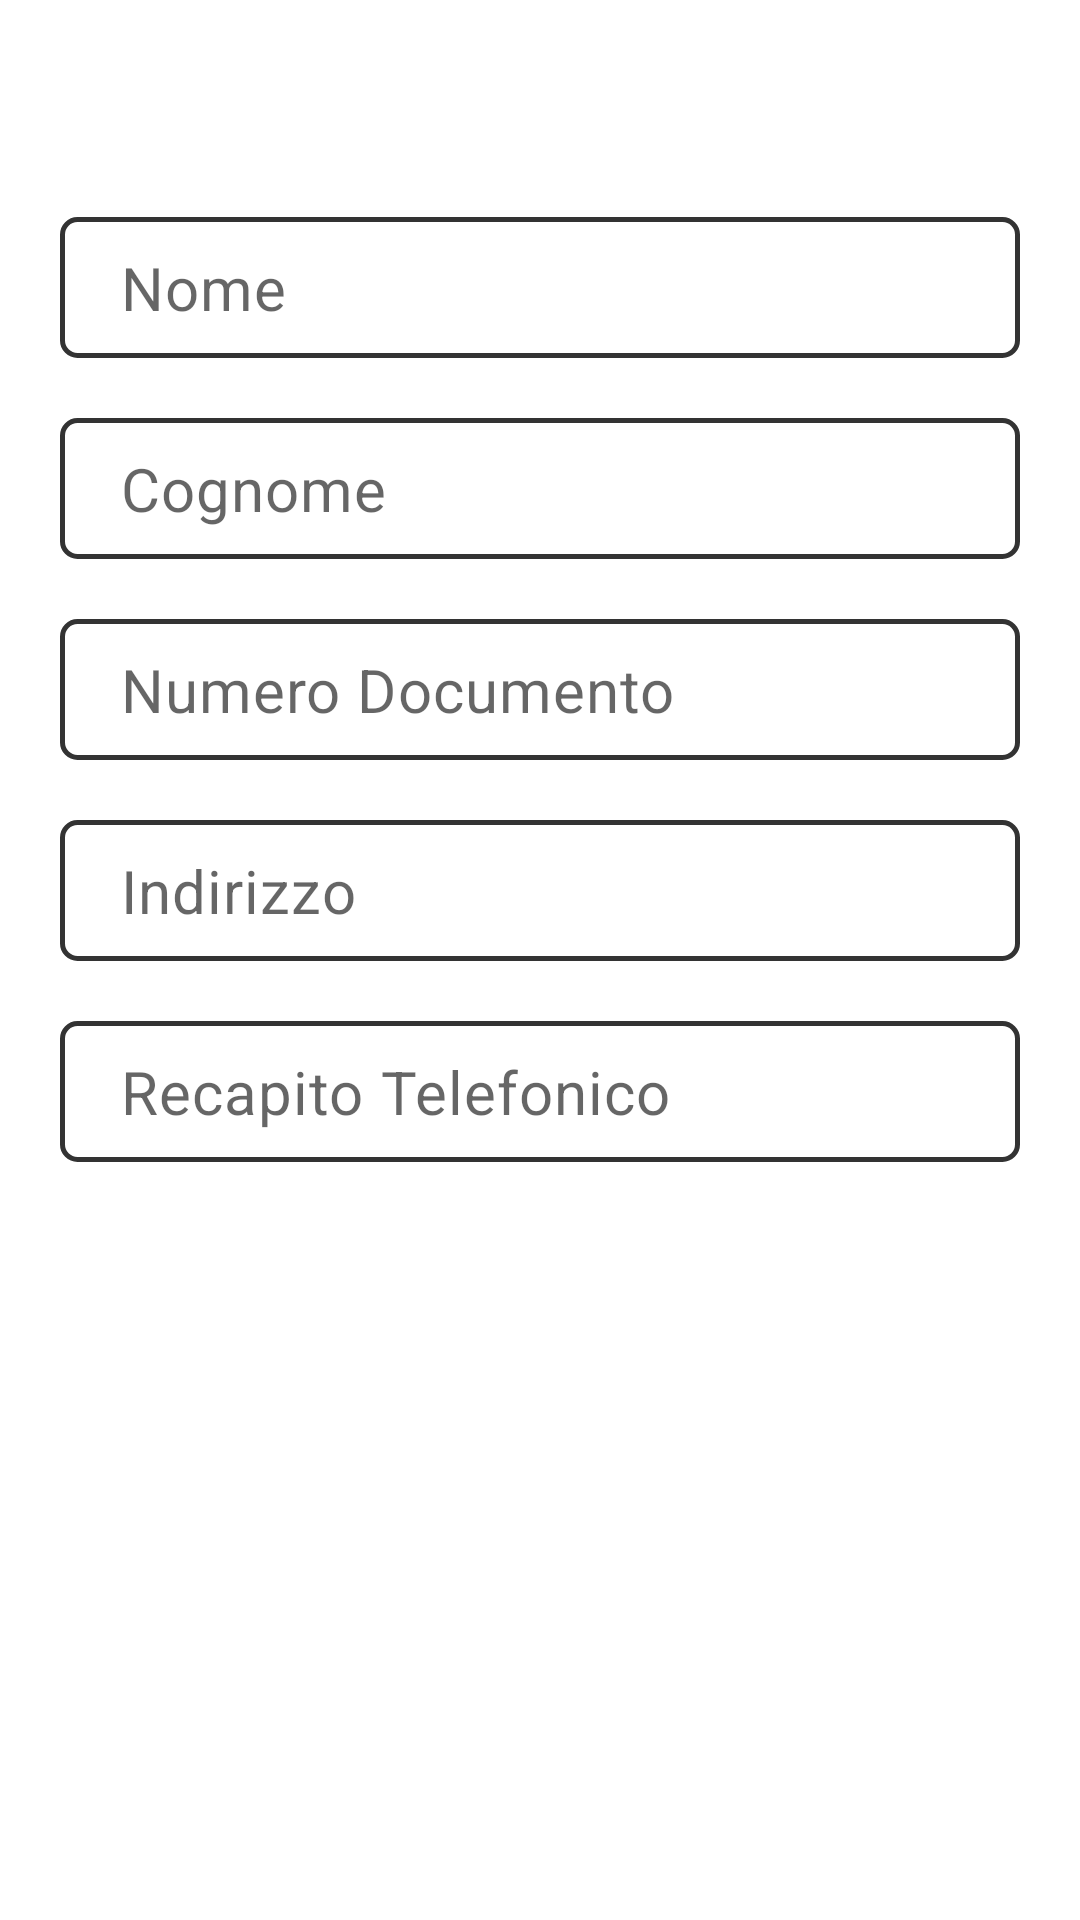

This screen was rendered from an Android layout file. Write that file and the resources it references.
<!-- AndroidManifest.xml: application theme Theme.UniversityAirlines -->
<!-- res/layout/passenger_detail_item.xml -->
<?xml version="1.0" encoding="utf-8"?>
<androidx.constraintlayout.widget.ConstraintLayout xmlns:android="http://schemas.android.com/apk/res/android"
    xmlns:app="http://schemas.android.com/apk/res-auto"
    xmlns:tools="http://schemas.android.com/tools"
    android:layout_width="match_parent"
    android:layout_height="wrap_content"
    android:paddingVertical="@dimen/padding10">

    <com.google.android.material.textview.MaterialTextView
        android:id="@+id/passeggeroText"
        android:layout_width="0dp"
        android:layout_height="wrap_content"
        android:layout_marginStart="@dimen/padding20"
        android:layout_marginTop="@dimen/padding10"
        android:gravity="center_horizontal"
        android:textAppearance="@style/TextAppearance.Material3.TitleLarge"
        android:textSize="@dimen/size24text"
        app:layout_constraintBottom_toTopOf="@id/editTextNome"
        app:layout_constraintStart_toStartOf="parent"
        app:layout_constraintTop_toTopOf="parent"
        tools:text="@string/passeggero" />

    <com.google.android.material.textfield.TextInputEditText
        android:id="@+id/editTextNome"
        android:layout_width="0dp"
        android:layout_height="wrap_content"
        android:layout_marginStart="@dimen/padding20"
        android:layout_marginTop="@dimen/padding20"
        android:layout_marginEnd="@dimen/padding20"
        android:background="@drawable/textinputborder"
        android:hint="@string/nome"
        android:paddingStart="@dimen/padding20"
        android:paddingTop="@dimen/padding10"
        android:paddingEnd="@dimen/padding20"
        android:paddingBottom="@dimen/padding10"
        android:textAppearance="@style/TextAppearance.Material3.BodyMedium"
        android:textSize="@dimen/size20text"
        app:layout_constraintEnd_toEndOf="parent"
        app:layout_constraintStart_toStartOf="parent"
        app:layout_constraintTop_toBottomOf="@id/passeggeroText"
        android:imeOptions="actionNext"
        android:maxLines="1"
        android:inputType="text"/>

    <com.google.android.material.textfield.TextInputEditText
        android:id="@+id/editTextCognome"
        android:layout_width="0dp"
        android:layout_height="wrap_content"
        android:layout_marginStart="@dimen/padding20"
        android:layout_marginTop="20dp"
        android:layout_marginEnd="@dimen/padding20"
        android:background="@drawable/textinputborder"
        android:hint="@string/cognome"
        android:paddingStart="@dimen/padding20"
        android:paddingTop="@dimen/padding10"
        android:paddingEnd="@dimen/padding20"
        android:paddingBottom="@dimen/padding10"
        android:textAppearance="@style/TextAppearance.Material3.BodyMedium"
        android:textSize="@dimen/size20text"
        app:layout_constraintEnd_toEndOf="parent"
        app:layout_constraintStart_toStartOf="parent"
        app:layout_constraintTop_toBottomOf="@id/editTextNome"
        android:imeOptions="actionNext"
        android:maxLines="1"
        android:inputType="text"/>

    <com.google.android.material.textfield.TextInputEditText
        android:id="@+id/editTextDocumento"
        android:layout_width="0dp"
        android:layout_height="wrap_content"
        android:layout_marginStart="@dimen/padding20"
        android:layout_marginTop="20dp"
        android:layout_marginEnd="@dimen/padding20"
        android:background="@drawable/textinputborder"
        android:hint="@string/numero_documento"
        android:textAppearance="@style/TextAppearance.Material3.BodyMedium"
        android:paddingStart="@dimen/padding20"
        android:paddingTop="@dimen/padding10"
        android:paddingEnd="@dimen/padding20"
        android:paddingBottom="@dimen/padding10"
        android:textSize="@dimen/size20text"
        app:layout_constraintEnd_toEndOf="parent"
        app:layout_constraintStart_toStartOf="parent"
        app:layout_constraintTop_toBottomOf="@id/editTextCognome"
        android:imeOptions="actionNext"
        android:maxLines="1"
        android:inputType="text"/>

    <com.google.android.material.textfield.TextInputEditText
        android:id="@+id/editTextIndirizzo"
        android:layout_width="0dp"
        android:layout_height="wrap_content"
        android:layout_marginStart="@dimen/padding20"
        android:layout_marginTop="20dp"
        android:layout_marginEnd="@dimen/padding20"
        android:background="@drawable/textinputborder"
        android:hint="@string/indirizzo"
        android:paddingStart="@dimen/padding20"
        android:paddingTop="@dimen/padding10"
        android:textAppearance="@style/TextAppearance.Material3.BodyMedium"
        android:paddingEnd="@dimen/padding20"
        android:paddingBottom="@dimen/padding10"
        android:textSize="@dimen/size20text"
        app:layout_constraintEnd_toEndOf="parent"
        app:layout_constraintStart_toStartOf="parent"
        app:layout_constraintTop_toBottomOf="@id/editTextDocumento"
        android:imeOptions="actionNext"
        android:maxLines="1"
        android:inputType="textPostalAddress"/>

    <com.google.android.material.textfield.TextInputEditText
        android:id="@+id/editTextTelefono"
        android:layout_width="0dp"
        android:layout_height="wrap_content"
        android:layout_marginStart="@dimen/padding20"
        android:layout_marginTop="20dp"
        android:layout_marginEnd="@dimen/padding20"
        android:background="@drawable/textinputborder"
        android:hint="@string/recapito_telefonico"
        android:textAppearance="@style/TextAppearance.Material3.BodyMedium"
        android:paddingStart="@dimen/padding20"
        android:paddingTop="@dimen/padding10"
        android:paddingEnd="@dimen/padding20"
        android:paddingBottom="@dimen/padding10"
        android:textSize="@dimen/size20text"
        app:layout_constraintEnd_toEndOf="parent"
        app:layout_constraintStart_toStartOf="parent"
        app:layout_constraintTop_toBottomOf="@id/editTextIndirizzo"
        android:inputType="phone"/>

</androidx.constraintlayout.widget.ConstraintLayout>
<!-- resources referenced by this layout -->
<resources>
  <dimen name="padding10">10dp</dimen>
  <dimen name="padding20">20dp</dimen>
  <dimen name="size20text">20sp</dimen>
  <dimen name="size24text">24sp</dimen>
  <!-- drawable textinputborder (drawable) -->
  <?xml version="1.0" encoding="utf-8"?>
  <shape xmlns:android="http://schemas.android.com/apk/res/android"
      android:shape="rectangle">
      <solid android:color="#00000000" />
      <stroke android:width="1.5dp"
          android:color="#333333" />
      <corners
          android:radius="5dp"/>
  </shape>
  <string name="cognome">Cognome</string>
  <string name="indirizzo">Indirizzo</string>
  <string name="nome">Nome</string>
  <string name="numero_documento">Numero Documento</string>
  <string name="passeggero">Passeggero %1$s</string>
  <string name="recapito_telefonico">Recapito Telefonico</string>
  <style name="Theme.UniversityAirlines" parent="Theme.MaterialComponents.DayNight.DarkActionBar">
          
          <item name="colorPrimary">@color/blue_app</item>
          <item name="colorPrimaryVariant">@color/purple_700</item>
          <item name="colorOnPrimary">@color/white</item>
          
          <item name="colorSecondary">@color/teal_200</item>
          <item name="colorSecondaryVariant">@color/teal_700</item>
          <item name="colorOnSecondary">@color/white</item>
          
          <item name="android:statusBarColor">?attr/colorPrimaryVariant</item>
          
      </style>
  <color name="blue_app">#477392</color>
  <color name="purple_700">#FF3700B3</color>
  <color name="white">#FFFFFFFF</color>
  <color name="teal_200">#FF03DAC5</color>
  <color name="teal_700">#FF018786</color>
</resources>
